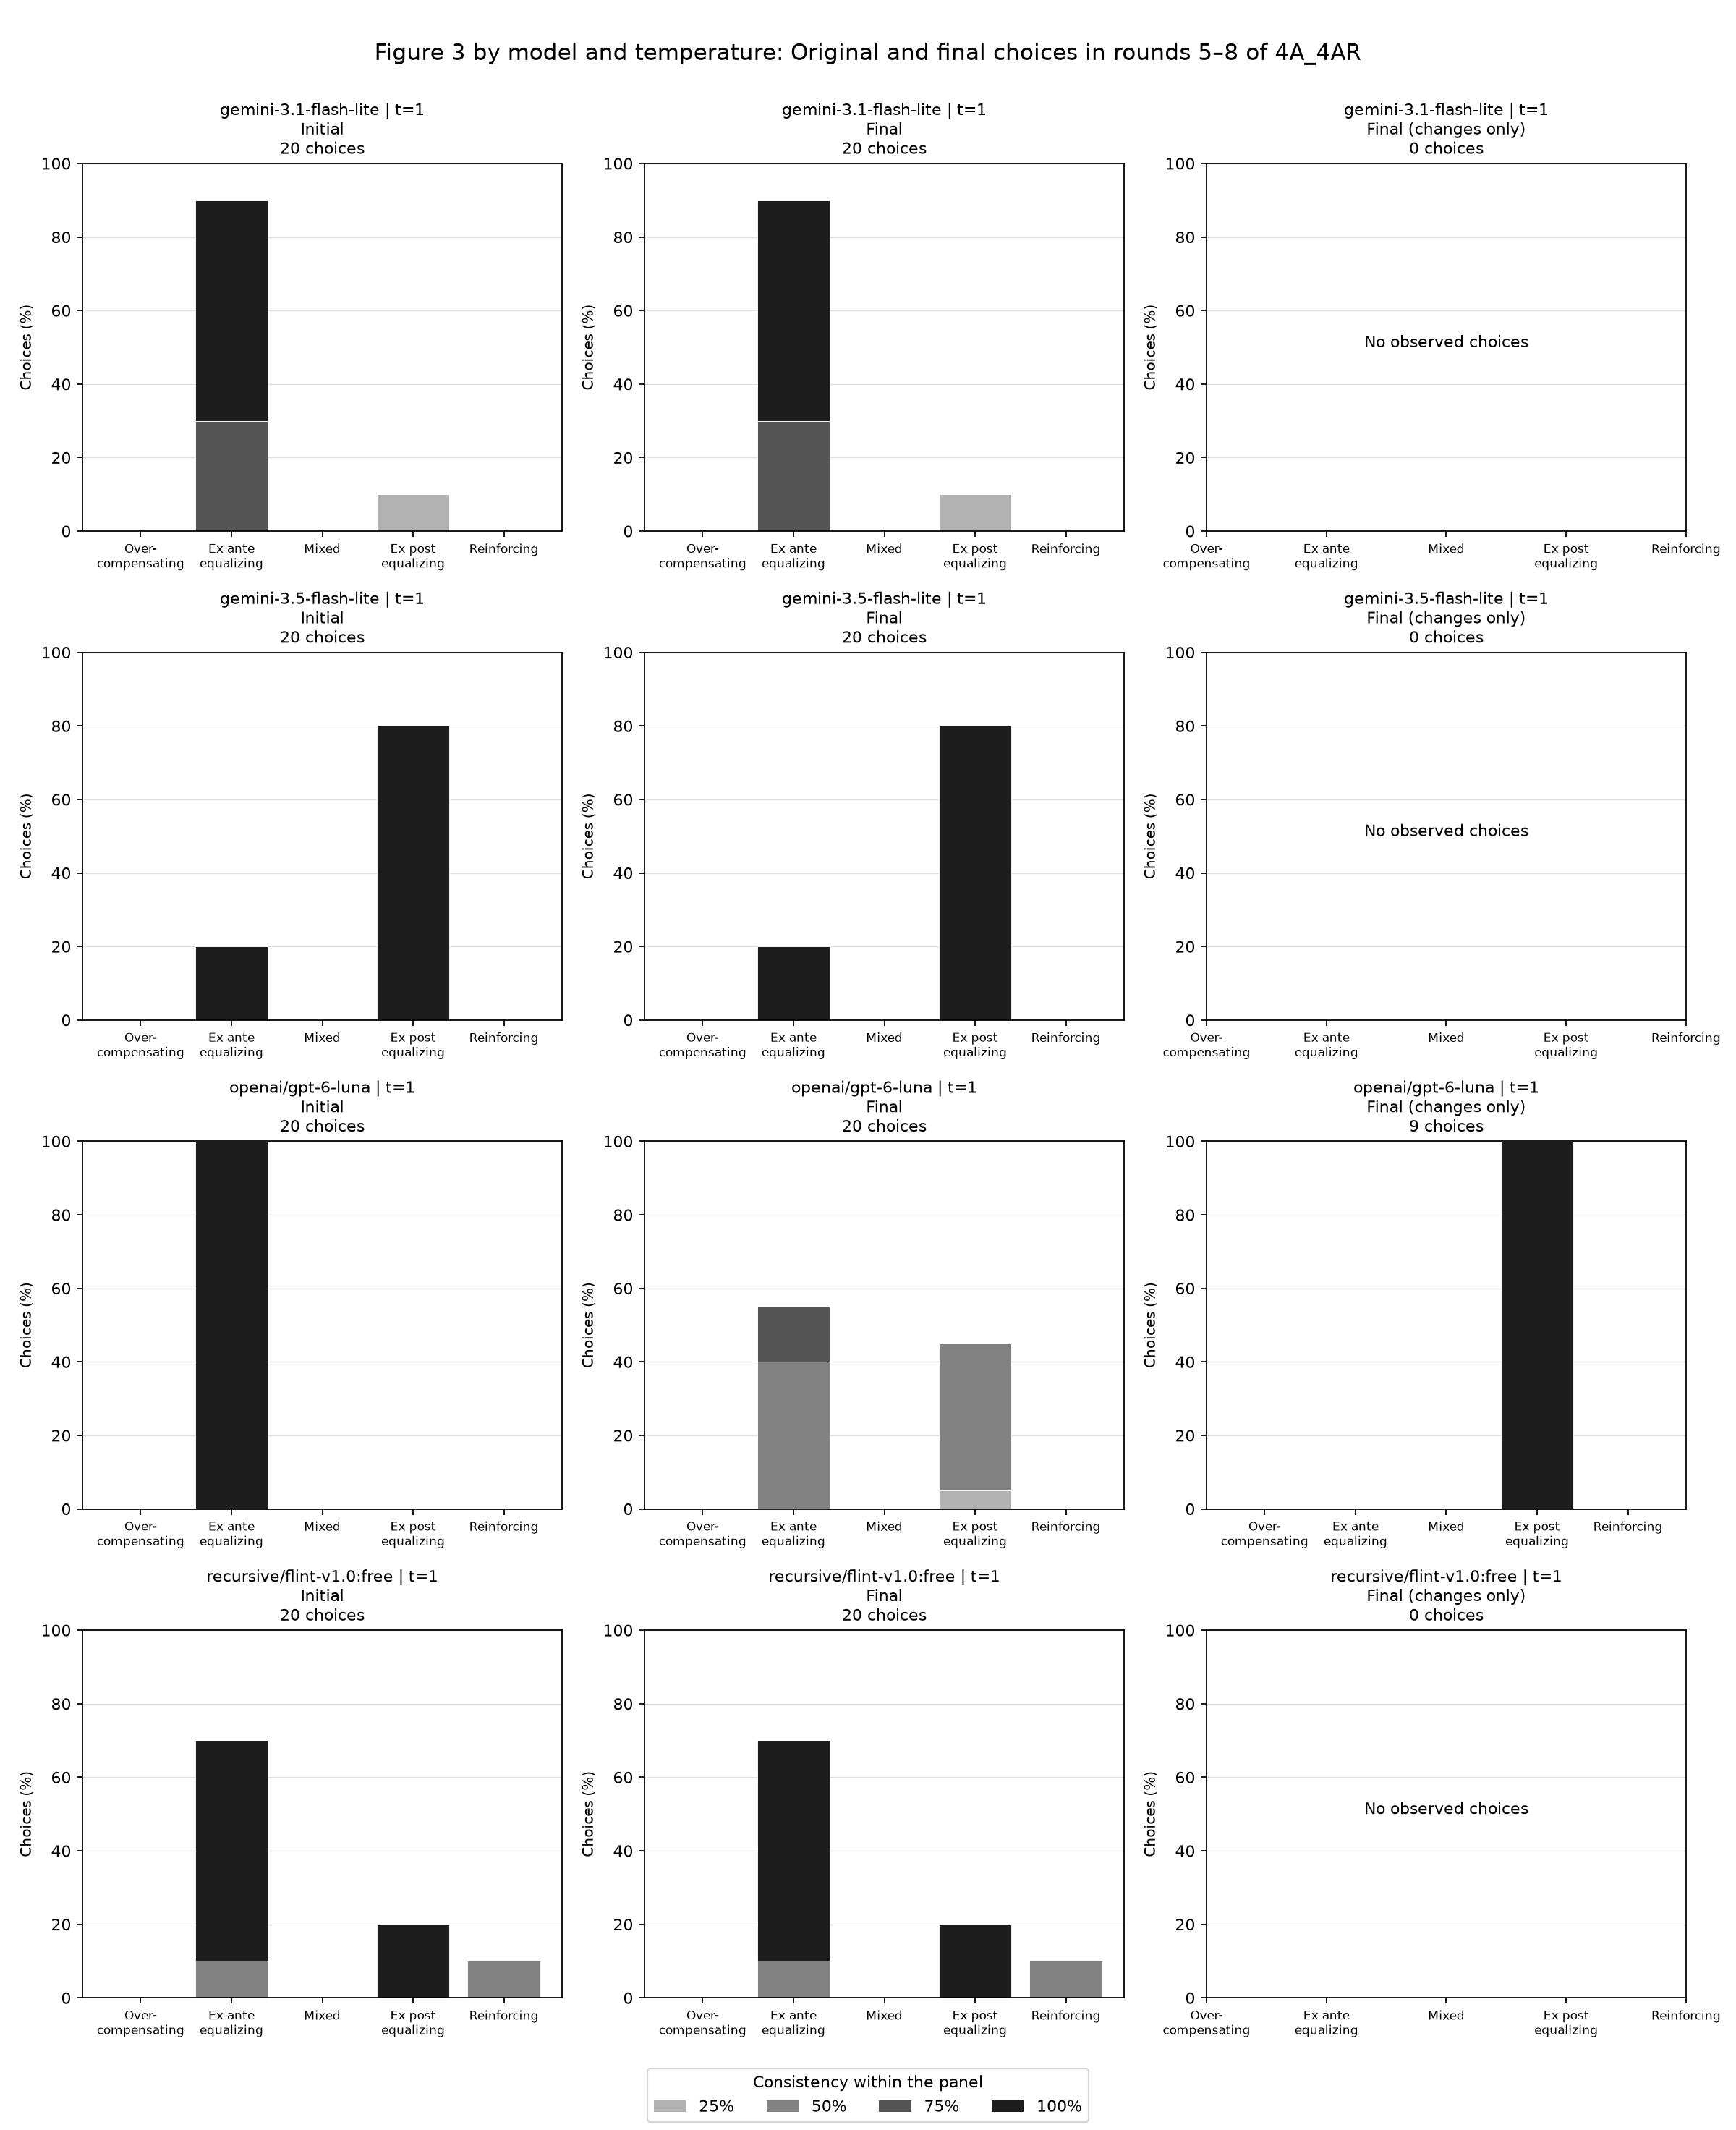

The file beside this chart, header and first rows:
model, temperature, panel, category, consistency, count, percent, n_players, n_respondents, n_choices
gemini-3.1-flash-lite, 1, initial, overcompensating, 0.25, 0, 0.0, 5, 5, 20
gemini-3.1-flash-lite, 1, initial, overcompensating, 0.75, 0, 0.0, 5, 5, 20
gemini-3.1-flash-lite, 1, initial, overcompensating, 1.0, 0, 0.0, 5, 5, 20
gemini-3.1-flash-lite, 1, initial, ex_ante_equalizing, 0.25, 0, 0.0, 5, 5, 20
gemini-3.1-flash-lite, 1, initial, ex_ante_equalizing, 0.75, 6, 30.0, 5, 5, 20
gemini-3.1-flash-lite, 1, initial, ex_ante_equalizing, 1.0, 12, 60.0, 5, 5, 20
gemini-3.1-flash-lite, 1, initial, mixed, 0.25, 0, 0.0, 5, 5, 20
gemini-3.1-flash-lite, 1, initial, mixed, 0.75, 0, 0.0, 5, 5, 20
gemini-3.1-flash-lite, 1, initial, mixed, 1.0, 0, 0.0, 5, 5, 20
gemini-3.1-flash-lite, 1, initial, ex_post_equalizing, 0.25, 2, 10.0, 5, 5, 20
gemini-3.1-flash-lite, 1, initial, ex_post_equalizing, 0.75, 0, 0.0, 5, 5, 20
gemini-3.1-flash-lite, 1, initial, ex_post_equalizing, 1.0, 0, 0.0, 5, 5, 20
gemini-3.1-flash-lite, 1, initial, reinforcing, 0.25, 0, 0.0, 5, 5, 20
gemini-3.1-flash-lite, 1, initial, reinforcing, 0.75, 0, 0.0, 5, 5, 20
gemini-3.1-flash-lite, 1, initial, reinforcing, 1.0, 0, 0.0, 5, 5, 20
gemini-3.1-flash-lite, 1, final, overcompensating, 0.25, 0, 0.0, 5, 5, 20
gemini-3.1-flash-lite, 1, final, overcompensating, 0.75, 0, 0.0, 5, 5, 20
gemini-3.1-flash-lite, 1, final, overcompensating, 1.0, 0, 0.0, 5, 5, 20
gemini-3.1-flash-lite, 1, final, ex_ante_equalizing, 0.25, 0, 0.0, 5, 5, 20
gemini-3.1-flash-lite, 1, final, ex_ante_equalizing, 0.75, 6, 30.0, 5, 5, 20
gemini-3.1-flash-lite, 1, final, ex_ante_equalizing, 1.0, 12, 60.0, 5, 5, 20
gemini-3.1-flash-lite, 1, final, mixed, 0.25, 0, 0.0, 5, 5, 20
gemini-3.1-flash-lite, 1, final, mixed, 0.75, 0, 0.0, 5, 5, 20
gemini-3.1-flash-lite, 1, final, mixed, 1.0, 0, 0.0, 5, 5, 20
gemini-3.1-flash-lite, 1, final, ex_post_equalizing, 0.25, 2, 10.0, 5, 5, 20
gemini-3.1-flash-lite, 1, final, ex_post_equalizing, 0.75, 0, 0.0, 5, 5, 20
gemini-3.1-flash-lite, 1, final, ex_post_equalizing, 1.0, 0, 0.0, 5, 5, 20
gemini-3.1-flash-lite, 1, final, reinforcing, 0.25, 0, 0.0, 5, 5, 20
gemini-3.1-flash-lite, 1, final, reinforcing, 0.75, 0, 0.0, 5, 5, 20
gemini-3.1-flash-lite, 1, final, reinforcing, 1.0, 0, 0.0, 5, 5, 20
gemini-3.1-flash-lite, 1, changes, overcompensating, , 0, , 0, 0, 0
gemini-3.1-flash-lite, 1, changes, ex_ante_equalizing, , 0, , 0, 0, 0
gemini-3.1-flash-lite, 1, changes, mixed, , 0, , 0, 0, 0
gemini-3.1-flash-lite, 1, changes, ex_post_equalizing, , 0, , 0, 0, 0
gemini-3.1-flash-lite, 1, changes, reinforcing, , 0, , 0, 0, 0
gemini-3.5-flash-lite, 1, initial, overcompensating, 1.0, 0, 0.0, 5, 5, 20
gemini-3.5-flash-lite, 1, initial, ex_ante_equalizing, 1.0, 4, 20.0, 5, 5, 20
gemini-3.5-flash-lite, 1, initial, mixed, 1.0, 0, 0.0, 5, 5, 20
gemini-3.5-flash-lite, 1, initial, ex_post_equalizing, 1.0, 16, 80.0, 5, 5, 20
gemini-3.5-flash-lite, 1, initial, reinforcing, 1.0, 0, 0.0, 5, 5, 20
gemini-3.5-flash-lite, 1, final, overcompensating, 1.0, 0, 0.0, 5, 5, 20
gemini-3.5-flash-lite, 1, final, ex_ante_equalizing, 1.0, 4, 20.0, 5, 5, 20
gemini-3.5-flash-lite, 1, final, mixed, 1.0, 0, 0.0, 5, 5, 20
gemini-3.5-flash-lite, 1, final, ex_post_equalizing, 1.0, 16, 80.0, 5, 5, 20
gemini-3.5-flash-lite, 1, final, reinforcing, 1.0, 0, 0.0, 5, 5, 20
gemini-3.5-flash-lite, 1, changes, overcompensating, , 0, , 0, 0, 0
gemini-3.5-flash-lite, 1, changes, ex_ante_equalizing, , 0, , 0, 0, 0
gemini-3.5-flash-lite, 1, changes, mixed, , 0, , 0, 0, 0
gemini-3.5-flash-lite, 1, changes, ex_post_equalizing, , 0, , 0, 0, 0
gemini-3.5-flash-lite, 1, changes, reinforcing, , 0, , 0, 0, 0
openai/gpt-6-luna, 1, initial, overcompensating, 1.0, 0, 0.0, 5, 5, 20
openai/gpt-6-luna, 1, initial, ex_ante_equalizing, 1.0, 20, 100.0, 5, 5, 20
openai/gpt-6-luna, 1, initial, mixed, 1.0, 0, 0.0, 5, 5, 20
openai/gpt-6-luna, 1, initial, ex_post_equalizing, 1.0, 0, 0.0, 5, 5, 20
openai/gpt-6-luna, 1, initial, reinforcing, 1.0, 0, 0.0, 5, 5, 20
openai/gpt-6-luna, 1, final, overcompensating, 0.25, 0, 0.0, 5, 5, 20
openai/gpt-6-luna, 1, final, overcompensating, 0.5, 0, 0.0, 5, 5, 20
openai/gpt-6-luna, 1, final, overcompensating, 0.75, 0, 0.0, 5, 5, 20
openai/gpt-6-luna, 1, final, ex_ante_equalizing, 0.25, 0, 0.0, 5, 5, 20
openai/gpt-6-luna, 1, final, ex_ante_equalizing, 0.5, 8, 40.0, 5, 5, 20
... 40 more rows
